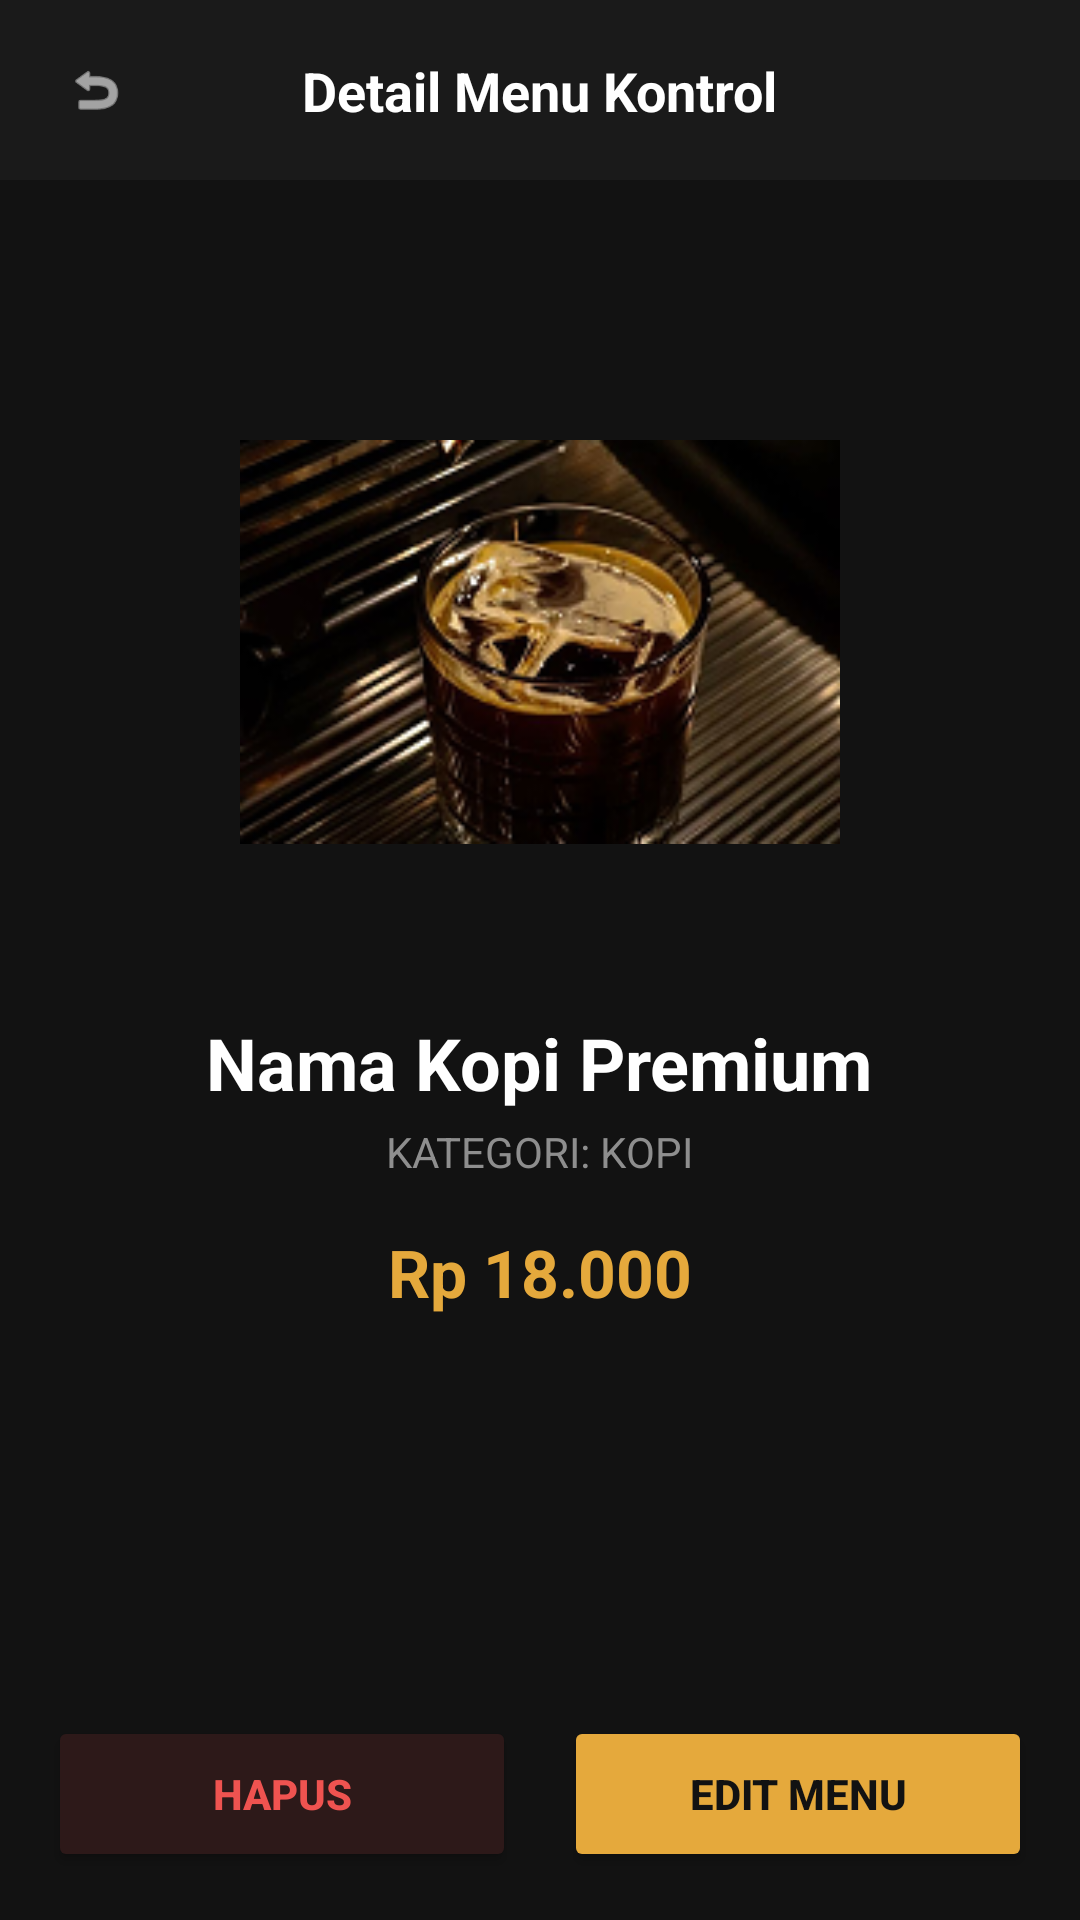

Here is an Android app screen rendered from its layout file. Give the layout XML and the strings, colors and styles it references.
<!-- AndroidManifest.xml: application theme Theme.NgopiDulz_frontend -->
<!-- res/layout/activity_detail_product_admin.xml -->
<?xml version="1.0" encoding="utf-8"?>
<androidx.constraintlayout.widget.ConstraintLayout
    xmlns:android="http://schemas.android.com/apk/res/android"
    xmlns:app="http://schemas.android.com/apk/res-auto"
    android:layout_width="match_parent"
    android:layout_height="match_parent"
    android:background="#121212">

    <androidx.constraintlayout.widget.ConstraintLayout
        android:id="@+id/top_bar_detail"
        android:layout_width="match_parent"
        android:layout_height="60dp"
        android:background="#1A1A1A"
        android:paddingHorizontal="16dp"
        app:layout_constraintTop_toTopOf="parent">
        <ImageView
            android:id="@+id/btn_back_detail"
            android:layout_width="32dp"
            android:layout_height="32dp"
            android:padding="6dp"
            android:src="@android:drawable/ic_menu_revert"
            app:layout_constraintBottom_toBottomOf="parent"
            app:layout_constraintStart_toStartOf="parent"
            app:layout_constraintTop_toTopOf="parent"
            app:tint="#FFFFFF" />
        <TextView
            android:layout_width="wrap_content"
            android:layout_height="wrap_content"
            android:text="Detail Menu Kontrol"
            android:textColor="#FFFFFF"
            android:textSize="18sp"
            android:textStyle="bold"
            app:layout_constraintBottom_toBottomOf="parent"
            app:layout_constraintEnd_toEndOf="parent"
            app:layout_constraintStart_toStartOf="parent"
            app:layout_constraintTop_toTopOf="parent" />
    </androidx.constraintlayout.widget.ConstraintLayout>

    <LinearLayout
        android:layout_width="match_parent"
        android:layout_height="0dp"
        android:orientation="vertical"
        android:gravity="center_horizontal"
        android:padding="24dp"
        app:layout_constraintBottom_toTopOf="@id/layout_admin_actions"
        app:layout_constraintTop_toBottomOf="@id/top_bar_detail">

        <ImageView
            android:id="@+id/iv_detail_img"
            android:layout_width="200dp"
            android:layout_height="200dp"
            android:layout_marginTop="30dp"
            android:src="@drawable/img_americano" />

        <TextView
            android:id="@+id/tv_detail_name"
            android:layout_width="wrap_content"
            android:layout_height="wrap_content"
            android:layout_marginTop="24dp"
            android:text="Nama Kopi Premium"
            android:textColor="#FFFFFF"
            android:textSize="24sp"
            android:textStyle="bold" />

        <TextView
            android:id="@+id/tv_detail_category"
            android:layout_width="wrap_content"
            android:layout_height="wrap_content"
            android:layout_marginTop="4dp"
            android:text="KATEGORI: KOPI"
            android:textColor="#8E8E8E"
            android:textSize="14sp" />

        <TextView
            android:id="@+id/tv_detail_price"
            android:layout_width="wrap_content"
            android:layout_height="wrap_content"
            android:layout_marginTop="16dp"
            android:text="Rp 18.000"
            android:textColor="#E5A93C"
            android:textSize="22sp"
            android:textStyle="bold" />
    </LinearLayout>

    <LinearLayout
        android:id="@+id/layout_admin_actions"
        android:layout_width="match_parent"
        android:layout_height="wrap_content"
        android:orientation="horizontal"
        android:padding="16dp"
        android:weightSum="2"
        app:layout_constraintBottom_toBottomOf="parent">

        <Button
            android:id="@+id/btn_detail_delete"
            android:layout_width="0dp"
            android:layout_height="52dp"
            android:layout_weight="1"
            android:layout_marginEnd="8dp"
            android:text="HAPUS"
            android:backgroundTint="#2D1919"
            android:textColor="#EF5350"
            android:textStyle="bold" />

        <Button
            android:id="@+id/btn_detail_edit"
            android:layout_width="0dp"
            android:layout_height="52dp"
            android:layout_weight="1"
            android:layout_marginStart="8dp"
            android:text="EDIT MENU"
            android:backgroundTint="#E5A93C"
            android:textColor="#121212"
            android:textStyle="bold" />
    </LinearLayout>
</androidx.constraintlayout.widget.ConstraintLayout>
<!-- resources referenced by this layout -->
<resources>
  <!-- drawable img_americano: png bitmap (drawable, 57644 bytes) -->
  <style name="Theme.NgopiDulz_frontend" parent="Base.Theme.NgopiDulz_frontend" />
  <style name="Base.Theme.NgopiDulz_frontend" parent="Theme.Material3.DayNight.NoActionBar">
          
          
      </style>
</resources>
